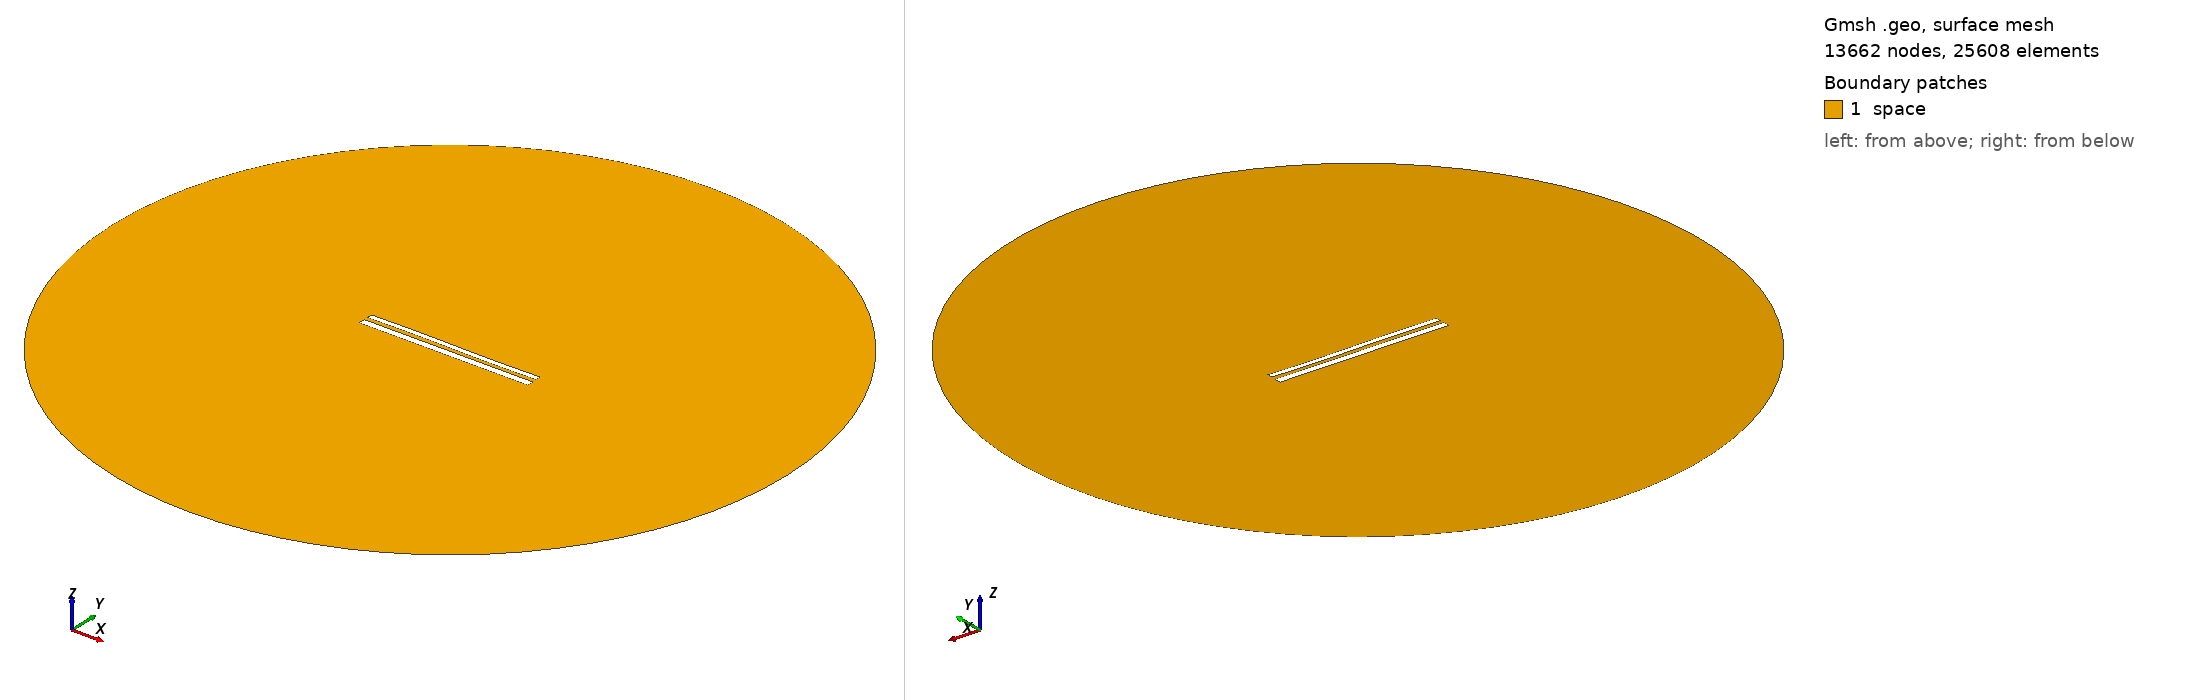

Gmsh geometry script, surface-meshed: 13662 nodes, 25608 surface elements. Boundary patches (legend numbers): 1 space. Left view from above one corner, right view from below the opposite corner. Legend entries are the model's physical surfaces. The drawing asked Gmsh for element sizes between 1% and 20% of the model's largest extent; the script's own settings can give other sizes.

=== 11448.geo (drawn) ===
//---------------------------------------
// Geometry kernel
//---------------------------------------

SetFactory("OpenCASCADE");



//---------------------------------------
// Parameters of the geometry
//---------------------------------------

// Overetch of the upper plate
overetch = 0.375;

// Distance between the plates
distance = 2.25;

// Discretization over the x axis (for the deformation)
nx = 50; 

// Length of the plate
L = 100 - overetch; 

// Number of modes
n = 4; 

// 1st mode coefficient
coeff(1) = -0.075;
beta(1) = 0.596864 * 3.1415926535 / L;

// 2nd mode coefficient
coeff(2) = 0.0;
beta(2) = 1.49418 * 3.1415926535 / L;

// 3rd mode coefficient
coeff(3) = 0.15;
beta(3) = 2.50025 * 3.1415926535 / L;

// 4th mode coefficient
coeff(4) = 0.0;
beta(4) = 3.49999 * 3.1415926535 / L;



//---------------------------------------
// Upper plate (deformed rectangle)
//---------------------------------------

// Coordiantes of the upper plate
xmin = -50;
xmax = 50 - overetch;

// Height of the upper plate
yheight = 4 - 2 * overetch;

// Indexes of the points
UpperID[] = {};
LowerID[] = {};
LeftID[] = {};
RightID[] = {};

// Point index
p = 1;

// Horizontal edges
For i In {1:nx}
    x = xmin + (i-1)*(xmax - xmin)/(nx-1);

    y_bottom = distance / 2 + overetch;
    For j In {1:n}
        C = (Cosh(beta(j)*L) + Cos(beta(j)*L)) / (Sinh(beta(j)*L) + Sin(beta(j)*L));
        y_bottom  = y_bottom + coeff(j) * (Cosh(beta(j)*(x+50)) - Cos(beta(j)*(x+50)) - C * (Sinh(beta(j)*(x+50)) - Sin(beta(j)*(x+50))));
    EndFor

    y_top = y_bottom + yheight;

    Point(p) = {x, y_top, 0, 1.0};
    UpperID[i] = p;
    p = p + 1;

    Point(p) = {x, y_bottom, 0, 1.0};
    LowerID[i] = p;
    p = p + 1;
EndFor

// Create point lists
UpperPts[] = {}; LowerPts[] = {};
For i In {1:nx}
  UpperPts[] += {UpperID[i]};
  LowerPts[] += {LowerID[i]};
EndFor

// Build splines
Spline(1) = {UpperPts[]};
Spline(2) = {LowerPts[]};
Line(3) = {LowerPts[nx-1], UpperPts[nx-1]};
Line(4) = {LowerPts[0], UpperPts[0]};

// Build the plane surface
Curve Loop(1) = {2, 3, -1, -4};
Plane Surface(1) = {1};



//---------------------------------------
// Lower plate (rectangle)
//---------------------------------------

// Vertices
Point(1001) = {-50, -1, 0, 1.0};
Point(1002) = { 50, -1, 0, 1.0};
Point(1003) = { 50,  -5, 0, 1.0};
Point(1004) = {-50,  -5, 0, 1.0};

// Edges
Line(5) = {1001, 1002};
Line(6) = {1002, 1003};
Line(7) = {1003, 1004};
Line(8) = {1004, 1001};

// Plane surface
Line Loop(2) = {5, 6, 7, 8};
Plane Surface(2) = {2}; 



//---------------------------------------
// Outer (fictious) boundary
//---------------------------------------

// Points
Point(1005) = {0, 0, 0};       // Center
Point(1006) = {200, 0, 0};     // Start point
Point(1007) = {0, 200, 0};     // 90 degrees
Point(1008) = {-200, 0, 0};    // 180 degrees
Point(1009) = {0, -200, 0};    // 270 degrees

// Circle arcs (each needs start, center, end)
Circle(9) = {1006, 1005, 1007};
Circle(10) = {1007, 1005, 1008};
Circle(11) = {1008, 1005, 1009};
Circle(12) = {1009, 1005, 1006};

// Plane surface for the entire domain
Curve Loop(3) = {9, 10, 11, 12};
Surface(3) = {3};

// Subtract the plates from the whole domain to obtain the actual domain where we want to solve the equations
BooleanDifference{ Surface{3}; Delete; }{ Surface{1}; Surface{2}; Delete; }




//---------------------------------------
// Transfinite Lines/Curves
//---------------------------------------

// Set the number of points on the boundaries
r = 7;

// Plates
Transfinite Curve {1, 2} = 50*r Using Progression 1;
Transfinite Curve {3, 4} = 2*r Using Progression 1;
Transfinite Line {5, 7} = 50*r Using Progression 1;
Transfinite Line {6, 8} = 2*r Using Progression 1;

// Outer boundary
Transfinite Line {9, 10, 11, 12} = 20 Using Progression 1;



//---------------------------------------
// Physical groups
//---------------------------------------                

// Physical curves (boundaries)
Physical Line("force_segment", 10) = {2};
Physical Line("upper_plate", 11) = {1, 3, 4};
Physical Line("lower_plate", 12) = {5, 6, 7, 8};
Physical Line("boundary", 20) = {9, 10, 11, 12};

// Physical Surfaces
Physical Surface("space", 30) = {3};



//---------------------------------------
// 6. Generate the Mesh
//---------------------------------------

// 2D mesh generation
Mesh 2;
